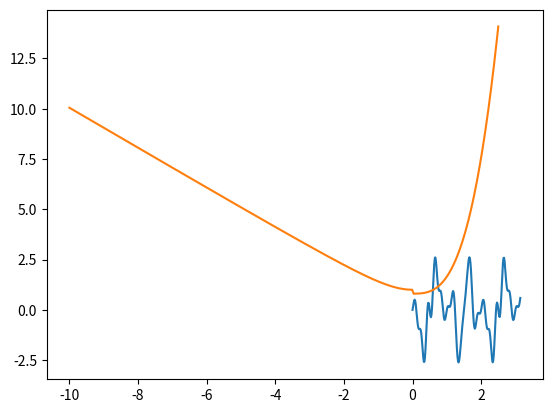
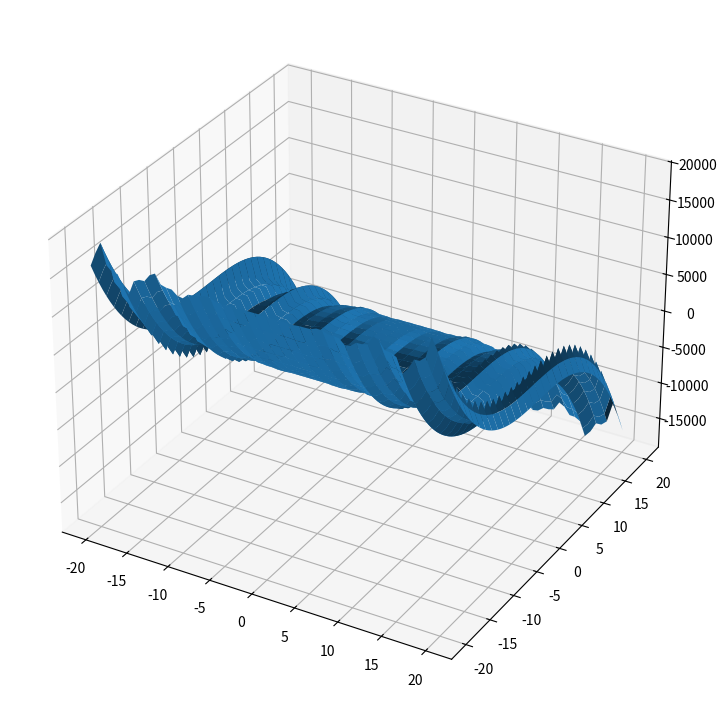
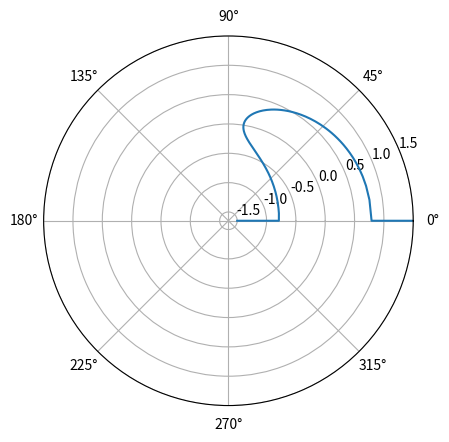
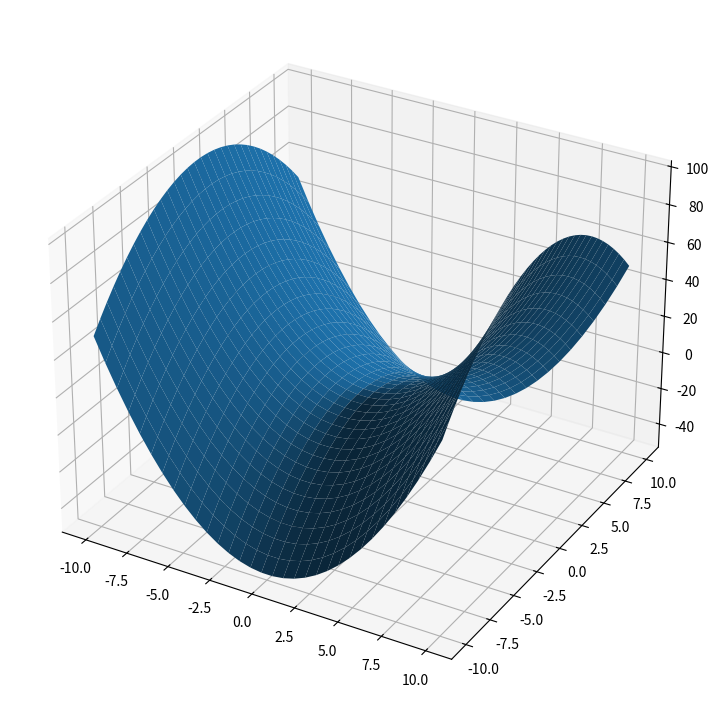
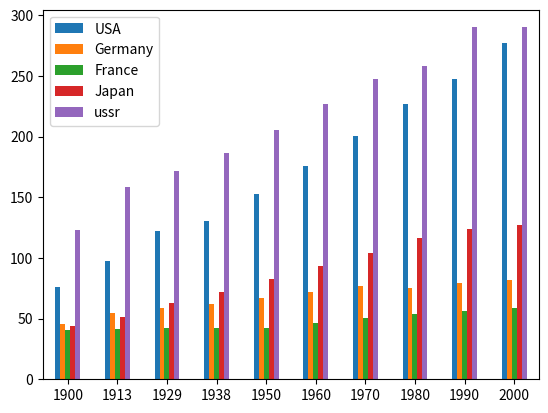
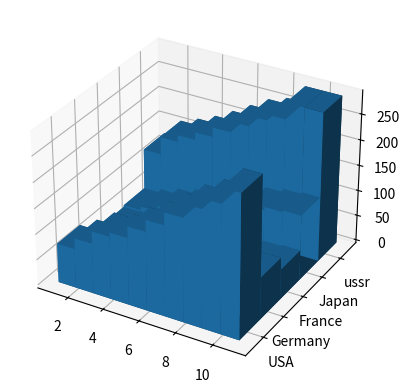

Here is the Python script that generated these plots, in order:
import math
import matplotlib.pyplot as plt
import numpy as np
import pandas as pd


def task1_1():
    X = np.linspace(0, math.pi, 200)
    Y = [(math.cos(5 * math.pi * x) * (math.sin(3 * math.pi * x)) ** 2)
         + (3 * math.sin(math.pi * x) * math.cos(3 * math.pi * x) ** 3) for x in X]
    plt.plot(X, Y)
    plt.show()


def task1_2():
    X = np.linspace(-10, 2.5, 300)
    X1 = X[X <= 0]
    X2 = X[X > 0]
    Y1 = [math.sqrt(1 + x ** 2) for x in X1]
    Y2 = [(1 + x ** 3) / ((1 + (1 + (math.e ** (-0.5 * x)))) ** (1/5)) for x in X2]
    Y = Y1 + Y2
    plt.plot(X, Y)
    plt.show()


def task2():
    x = np.outer(np.linspace(-20, 20, 64), np.ones(64))
    y = x.copy().T  # transpose
    z = ((10 * (x ** 2) * (np.cos(x) ** 5)) - (2 * (y ** 3)))
    plt.figure(figsize=(14, 9))
    ax = plt.axes(projection='3d')
    ax.plot_surface(x, y, z)
    plt.show()


def task3():
    fi = np.arange(-1.5, 1.5, 0.01)
    r = np.sqrt(np.cos(2 * fi) + np.sqrt((np.cos(2 * fi) ** 2)))
    fig, ax = plt.subplots(subplot_kw={'projection': 'polar'})
    ax.plot(r, fi)
    ax.set_rmax(1.5)
    plt.show()


def task4():
    x = np.outer(np.linspace(-10, 10, 32), np.ones(32))
    y = x.copy().T  # transpose
    z = ((x ** 2) - (y ** 2) / 2)
    plt.figure(figsize=(14, 9))
    ax = plt.axes(projection='3d')
    ax.plot_surface(x, y, z)
    plt.show()


index = [1900, 1913, 1929, 1938, 1950, 1960, 1970, 1980, 1990, 2000]
data = [[76.4, 45.7, 40.8, 44, 123], [97.6, 54.7, 41.8, 51.6, 158], [122.2, 58.7, 42, 63.2, 171.5],
        [130.5, 62.3, 42, 71.8, 186.5], [153, 67, 42, 83, 205.5], [176, 72, 46, 93, 226.5],
        [200.5, 77, 50.5, 104, 247], [227, 75.5, 54, 116.8, 258.5], [247, 79, 56.5, 123.5, 290], [277, 82, 59, 127, 290]]
df = pd.DataFrame(data, columns=['USA', 'Germany', 'France', 'Japan', "ussr"], index=index)


def task5_1():
    df.plot.bar(rot=0)
    plt.show()


def task5_2():
    plt.rcParams["figure.autolayout"] = True
    fig = plt.figure()
    ax1 = fig.add_subplot(111, projection='3d')

    # position
    x1 = [1, 1, 1, 1, 1, 1, 1, 1, 1, 1,
          2, 2, 2, 2, 2, 2, 2, 2, 2, 2,
          3, 3, 3, 3, 3, 3, 3, 3, 3, 3,
          4, 4, 4, 4, 4, 4, 4, 4, 4, 4,
          5, 5, 5, 5, 5, 5, 5, 5, 5, 5]
    y1 = [1, 2, 3, 4, 5, 6, 7, 8, 9, 10,
          1, 2, 3, 4, 5, 6, 7, 8, 9, 10,
          1, 2, 3, 4, 5, 6, 7, 8, 9, 10,
          1, 2, 3, 4, 5, 6, 7, 8, 9, 10,
          1, 2, 3, 4, 5, 6, 7, 8, 9, 10]
    z1 = np.zeros(50)

    # length and width
    dx1 = np.ones(50)
    dy1 = np.ones(50)

    # value
    dz1 = [76.4, 97.6, 122.2, 130.5, 153, 176, 200.5, 227, 247, 277,
           45.7, 54.7, 58.7, 62.3, 67, 72, 77, 75.5, 79, 82,
           40.8, 41.8, 42, 42, 42, 46, 50.5, 54, 56.5, 59,
           44, 51.6, 63.2, 71.8, 83, 93, 104, 116.8, 123.5, 127,
           123, 158, 171.5, 186.5, 205.5, 226.5, 247, 258.5, 290, 290]

    # labels
    ax1.set_yticks([1.5, 2.5, 3.5, 4.5, 5.5])
    ax1.set_yticklabels(['USA', 'Germany', 'France', 'Japan', "ussr"])

    ax1.bar3d(y1, x1, z1, dx1, dy1, dz1)
    plt.show()


task1_1()
task1_2()
task2()
task3()
task4()
task5_1()
task5_2()
